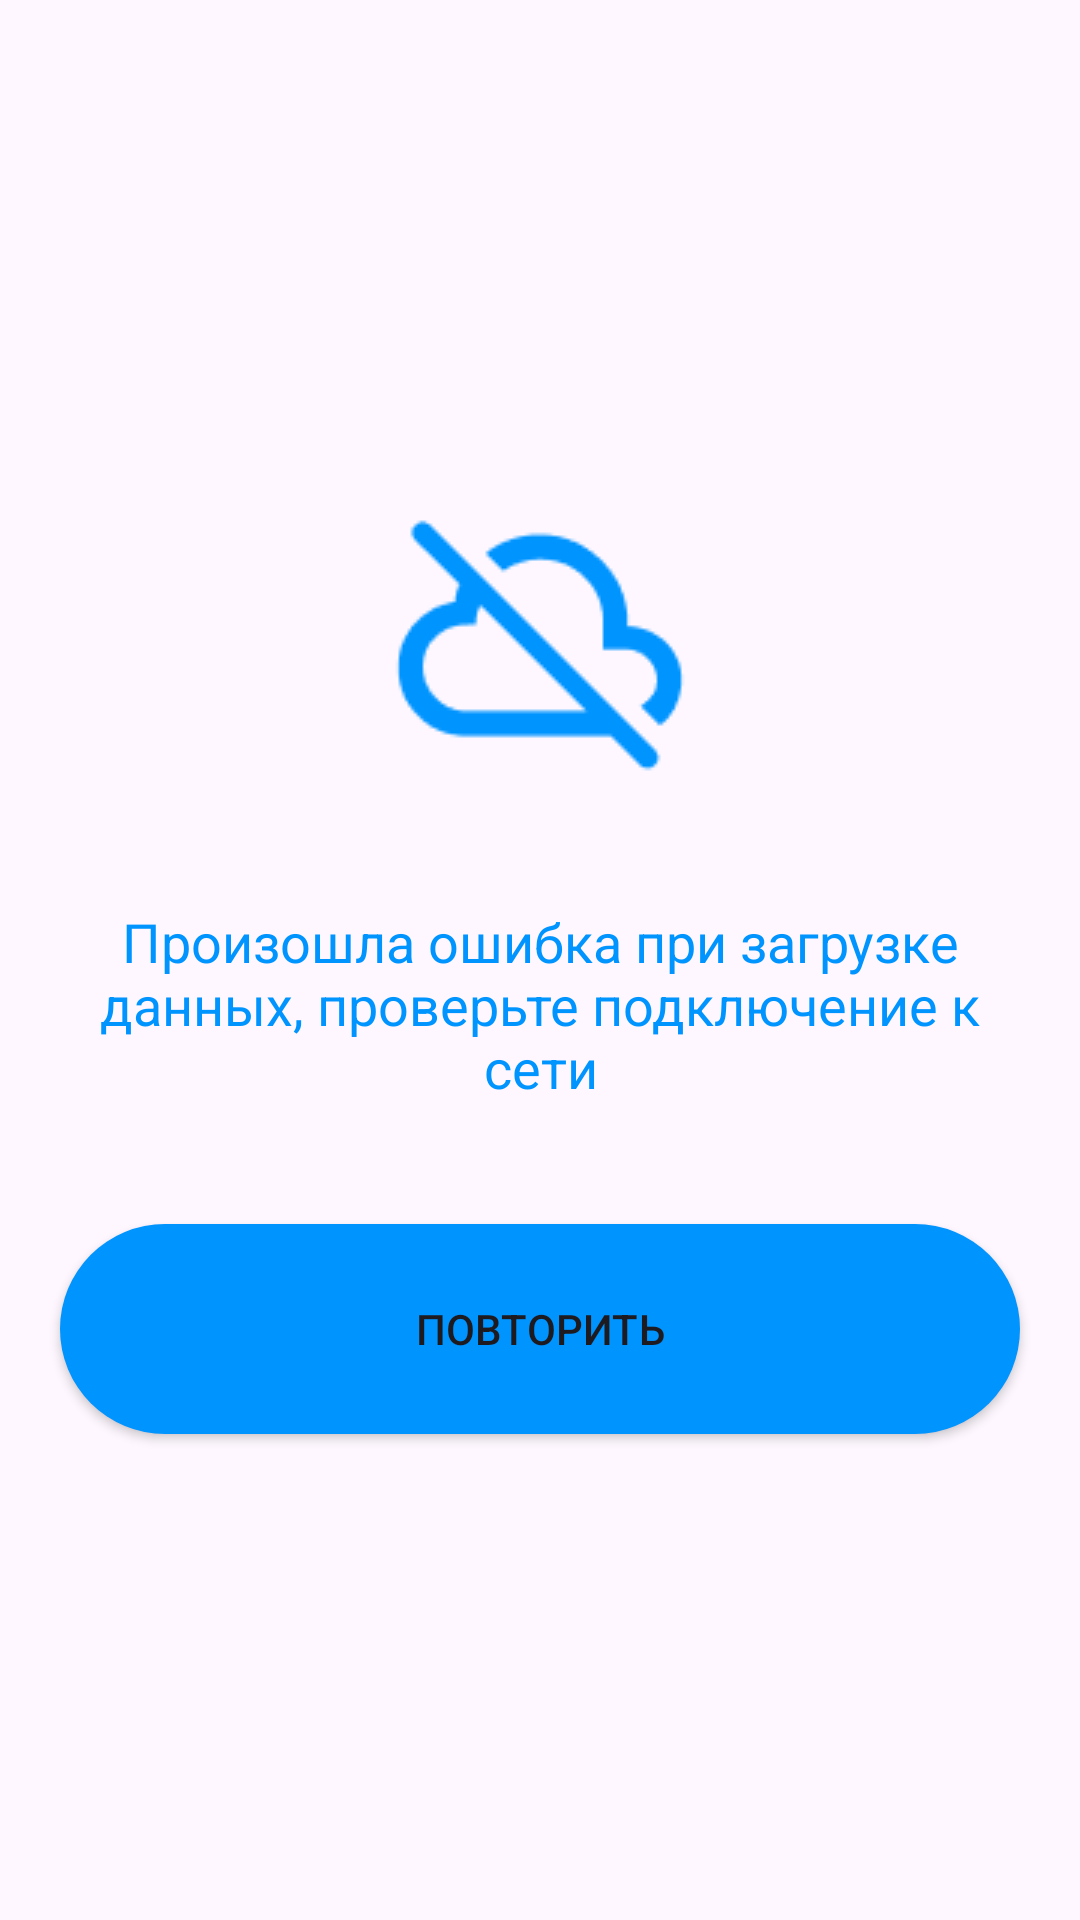

Here is an Android app screen rendered from its layout file. Give the layout XML and the strings, colors and styles it references.
<!-- AndroidManifest.xml: application theme Theme.FilmAPI -->
<!-- res/layout/fragment_connection_error.xml -->
<?xml version="1.0" encoding="utf-8"?>
<LinearLayout xmlns:android="http://schemas.android.com/apk/res/android"
    xmlns:tools="http://schemas.android.com/tools"
    android:layout_width="match_parent"
    android:layout_height="match_parent"
    android:layout_gravity="center"
    android:orientation="horizontal"
    tools:context=".ConnectionErrorFragment">

    <LinearLayout
        android:gravity="center"
        android:layout_gravity="center"
        android:orientation="vertical"
        android:layout_width="match_parent"
        android:layout_height="match_parent">


    <ImageView
        android:layout_margin="20dp"
        android:layout_width="match_parent"
        android:layout_height="wrap_content"
        android:src="@drawable/iconka">

    </ImageView>

    <TextView
        android:layout_width="match_parent"
        android:layout_height="wrap_content"
        android:text="Произошла ошибка при загрузке данных, проверьте подключение к сети"
        android:layout_margin="20dp"
        android:textColor="@color/blue2"
        android:gravity="center"
        android:textSize="18sp">

    </TextView>

    <Button
    android:layout_margin="20dp"
    android:id="@+id/recheck"
    android:layout_width="match_parent"
    android:layout_height="70dp"
    android:text="Повторить"
    android:background="@drawable/custom_btn2"/>
    </LinearLayout>



</LinearLayout>
<!-- resources referenced by this layout -->
<resources>
  <color name="blue2">#0094FF</color>
  <!-- drawable custom_btn2 (drawable) -->
  <?xml version="1.0" encoding="utf-8"?>
  <shape xmlns:android="http://schemas.android.com/apk/res/android" android:shape="rectangle">
  
      <solid android:color="@color/blue2"/>
      <corners android:radius="100dp"/>
  
  </shape>
  <!-- drawable iconka: png bitmap (drawable-v24, 1972 bytes) -->
  <style name="Theme.FilmAPI" parent="Base.Theme.FilmAPI" />
  <style name="Base.Theme.FilmAPI" parent="Theme.Material3.DayNight.NoActionBar">
          
          
      </style>
</resources>
